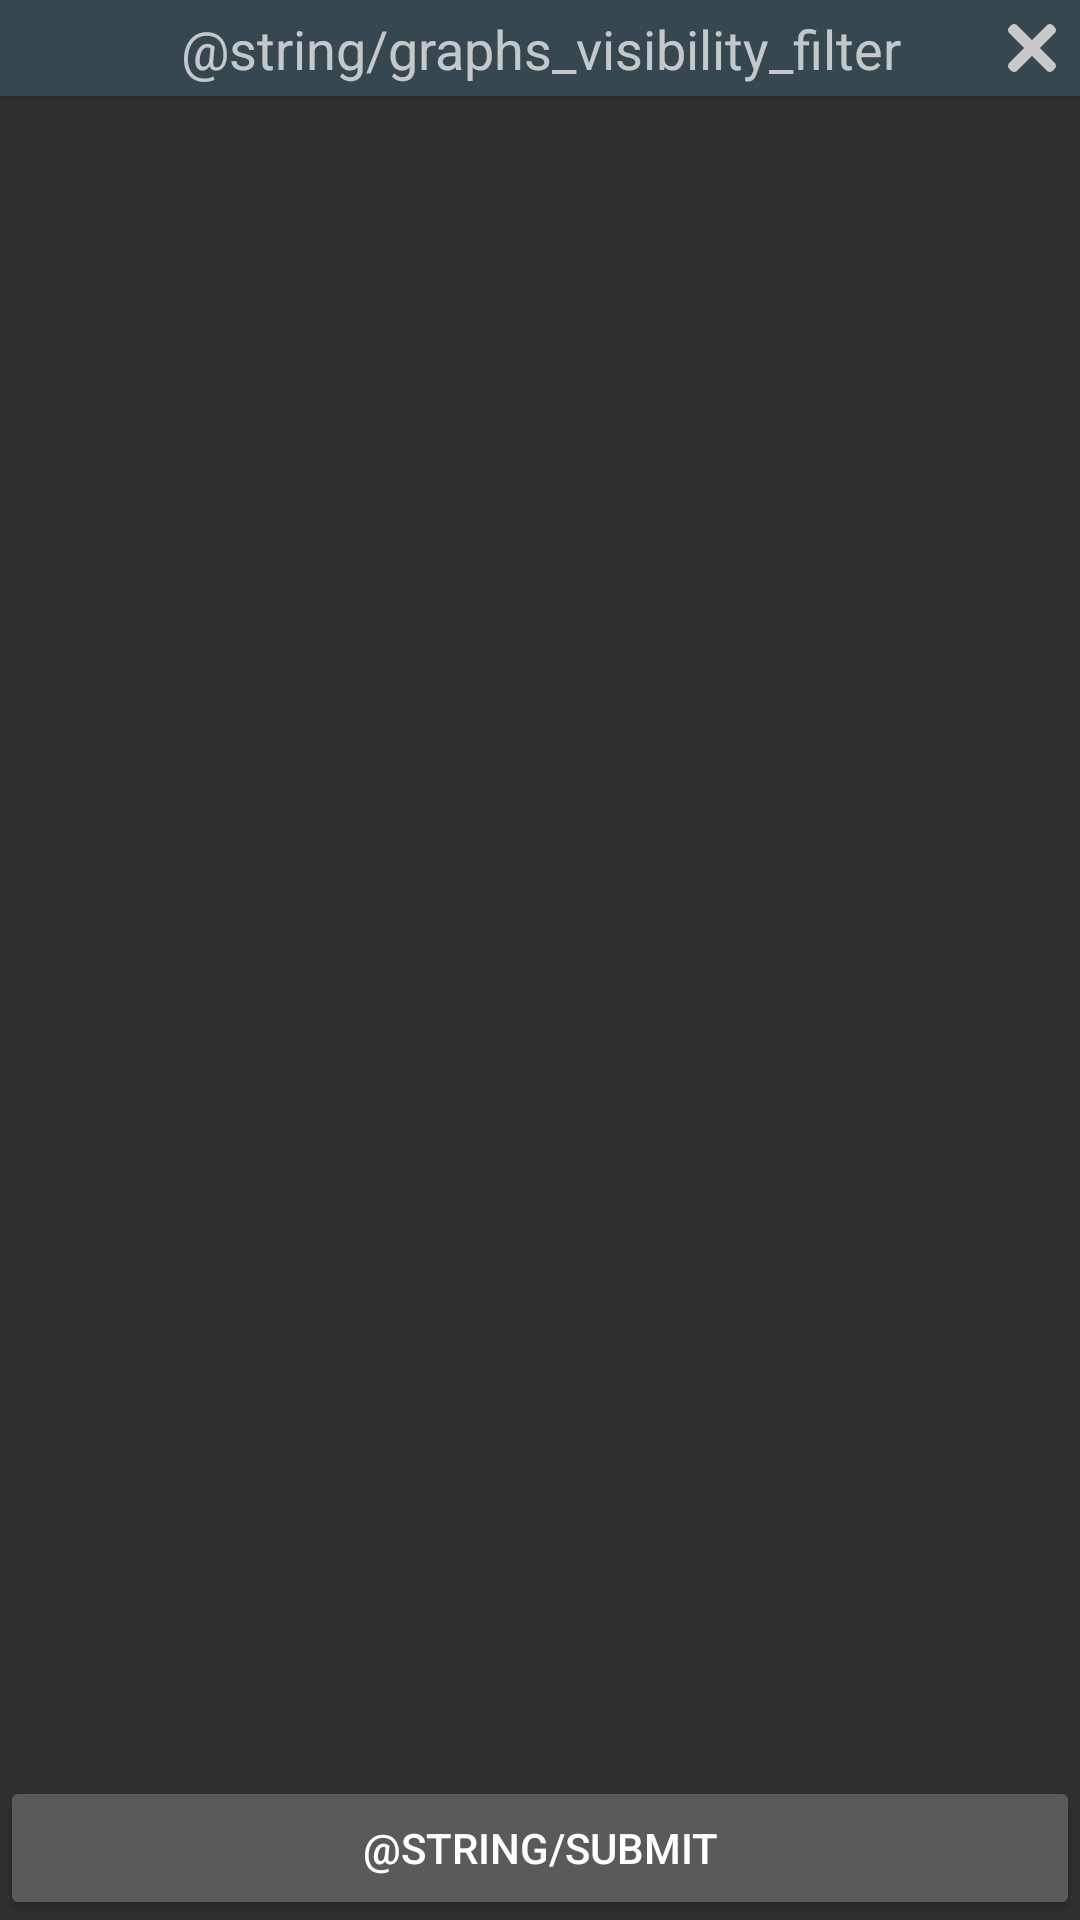

Android layout source for this screen:
<!-- AndroidManifest.xml: application theme AppTheme -->
<!-- res/layout/dialog_graph_visibility.xml -->
<?xml version="1.0" encoding="utf-8"?>
<androidx.constraintlayout.widget.ConstraintLayout xmlns:android="http://schemas.android.com/apk/res/android"
    xmlns:app="http://schemas.android.com/apk/res-auto"
    xmlns:tools="http://schemas.android.com/tools"
    android:layout_width="300dp"
    android:layout_height="400dp"
    android:orientation="vertical">

    <androidx.constraintlayout.widget.ConstraintLayout
        android:id="@+id/clHeader"
        android:layout_width="match_parent"
        android:layout_height="wrap_content"
        android:background="@color/secondaryColor"
        android:elevation="4dp"
        app:layout_constraintTop_toTopOf="parent">

        <TextView
            android:id="@+id/tvHeader"
            android:layout_width="match_parent"
            android:layout_height="wrap_content"
            android:gravity="center"
            android:text="@string/graphs_visibility_filter"
            android:textSize="18sp"
            app:layout_constraintBottom_toBottomOf="parent"
            app:layout_constraintTop_toTopOf="parent" />

        <View
            android:id="@+id/vClose"
            android:layout_width="16dp"
            android:layout_height="16dp"
            android:layout_margin="8dp"
            android:background="@drawable/ic_close"
            android:clickable="true"
            android:focusable="true"
            android:padding="8dp"
            app:layout_constraintBottom_toBottomOf="parent"
            app:layout_constraintEnd_toEndOf="parent"
            app:layout_constraintTop_toTopOf="parent" />
    </androidx.constraintlayout.widget.ConstraintLayout>

    <androidx.recyclerview.widget.RecyclerView
        android:id="@+id/recyclerView"
        android:layout_width="match_parent"
        android:layout_height="0dp"
        android:layout_marginStart="8dp"
        android:layout_marginEnd="8dp"
        app:layout_constraintBottom_toTopOf="@+id/btnSubmit"
        app:layout_constraintTop_toBottomOf="@+id/clHeader"
        tools:itemCount="5"
        tools:listitem="@layout/item_graph_visibility" />

    <Button
        android:id="@+id/btnSubmit"
        android:layout_width="match_parent"
        android:layout_height="wrap_content"
        android:layout_gravity="center_horizontal"
        android:text="@string/submit"
        app:layout_constraintBottom_toBottomOf="parent" />
</androidx.constraintlayout.widget.ConstraintLayout>
<!-- res/layout/item_graph_visibility.xml (included above) -->
<?xml version="1.0" encoding="utf-8"?>
<androidx.constraintlayout.widget.ConstraintLayout xmlns:android="http://schemas.android.com/apk/res/android"
    xmlns:app="http://schemas.android.com/apk/res-auto"
    xmlns:tools="http://schemas.android.com/tools"
    android:layout_width="match_parent"
    android:layout_height="wrap_content"
    android:orientation="horizontal">

    <CheckBox
        android:id="@+id/checkbox"
        android:layout_width="wrap_content"
        android:layout_height="wrap_content"
        android:layout_gravity="center_vertical"
        app:layout_constraintBottom_toBottomOf="parent"
        app:layout_constraintStart_toStartOf="parent"
        app:layout_constraintTop_toTopOf="parent" />

    <TextView
        android:id="@+id/tvTitle"
        android:layout_width="wrap_content"
        android:layout_height="wrap_content"
        android:layout_gravity="center_vertical"
        android:layout_marginStart="8dp"
        android:text="Front first chanel"
        app:layout_constraintBottom_toBottomOf="@+id/checkbox"
        app:layout_constraintStart_toEndOf="@+id/checkbox"
        app:layout_constraintTop_toTopOf="@+id/checkbox"
        tools:ignore="HardcodedText" />

    <View
        android:id="@+id/vLine"
        android:layout_width="50dp"
        android:layout_height="4dp"
        android:layout_gravity="center_vertical"
        android:layout_marginEnd="16dp"
        app:layout_constraintBottom_toBottomOf="@+id/checkbox"
        app:layout_constraintEnd_toEndOf="parent"
        app:layout_constraintTop_toTopOf="@+id/checkbox"
        tools:background="@color/colorAccent" />
</androidx.constraintlayout.widget.ConstraintLayout>
<!-- resources referenced by this layout -->
<resources>
  <color name="colorAccent">#ff6e40</color>
  <color name="secondaryColor">#37474f</color>
  <!-- drawable ic_close (drawable) -->
  <vector android:height="48dp"
      android:viewportHeight="365.696"
      android:viewportWidth="365.696"
      android:width="48dp"
      xmlns:android="http://schemas.android.com/apk/res/android">
      <path
          android:fillColor="#c8c8c8"
          android:pathData="m243.188,182.859 l113.133,-113.133c12.5,-12.5 12.5,-32.766 0,-45.246l-15.082,-15.082c-12.504,-12.504 -32.77,-12.504 -45.25,0l-113.129,113.129 -113.133,-113.152c-12.5,-12.5 -32.766,-12.5 -45.246,0l-15.105,15.082c-12.5,12.504 -12.5,32.77 0,45.25l113.152,113.152 -113.129,113.129c-12.504,12.504 -12.504,32.77 0,45.25l15.082,15.082c12.5,12.5 32.766,12.5 45.246,0l113.133,-113.133 113.129,113.133c12.504,12.5 32.77,12.5 45.25,0l15.082,-15.082c12.5,-12.504 12.5,-32.77 0,-45.25zM243.188,182.859" />
  </vector>
  <style name="AppTheme" parent="Theme.AppCompat.NoActionBar">
          
          <item name="colorPrimary">@color/colorPrimary</item>
          <item name="colorPrimaryDark">@color/colorPrimaryDark</item>
          <item name="colorAccent">@color/colorAccent</item>
      </style>
  <color name="colorPrimary">#d84315</color>
  <color name="colorPrimaryDark">#bf360c</color>
</resources>
